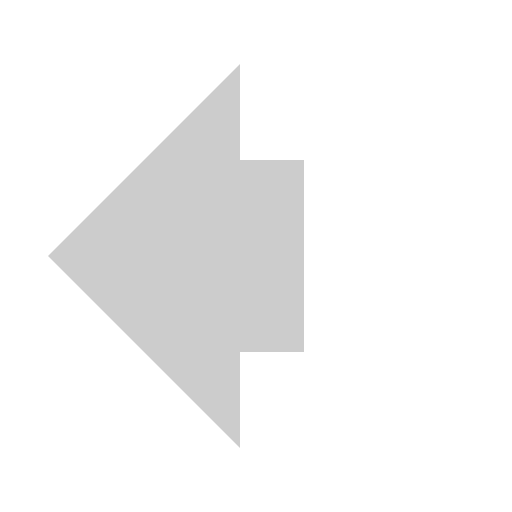
t = 0.00 s
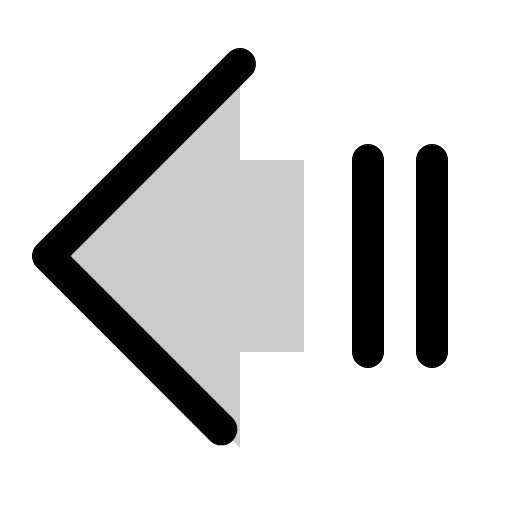
t = 0.38 s
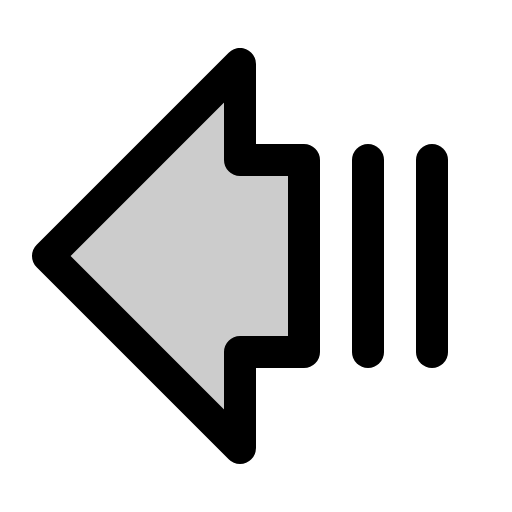
t = 1.13 s
t = 1.50 s: frame unchanged from t = 1.13 s, image omitted
t = 1.88 s: frame unchanged from t = 1.13 s, image omitted
t = 2.63 s: frame unchanged from t = 1.13 s, image omitted

The animated SVG that drew these frames (rendered in a browser with its animation timeline set to each time). Animation: 1 CSS @keyframes rule; one cycle of 3.00 s, repeats indefinitely.

<svg xmlns="http://www.w3.org/2000/svg" viewBox="0 0 256 256">
  <style>
    .draw-line {
      stroke-dasharray: 2000;
      stroke-dashoffset: 0;
    }
    svg:hover .draw-line {
      animation: phosphor-draw-in 3s ease-in-out infinite alternate;
    }
    @keyframes phosphor-draw-in {
      0%   { stroke-dashoffset: 2000; }
      50%  { stroke-dashoffset: 0; }
      100% { stroke-dashoffset: 0; }
    }
  </style><rect width="256" height="256" fill="none"/><polygon points="120 32 24 128 120 224 120 176 152 176 152 80 120 80 120 32" opacity="0.2"/><polygon points="120 32 24 128 120 224 120 176 152 176 152 80 120 80 120 32" fill="none" stroke="currentColor" stroke-linecap="round" stroke-linejoin="round" stroke-width="16" class="draw-line"/><line x1="216" y1="176" x2="216" y2="80" fill="none" stroke="currentColor" stroke-linecap="round" stroke-linejoin="round" stroke-width="16" class="draw-line"/><line x1="184" y1="176" x2="184" y2="80" fill="none" stroke="currentColor" stroke-linecap="round" stroke-linejoin="round" stroke-width="16" class="draw-line"/></svg>
